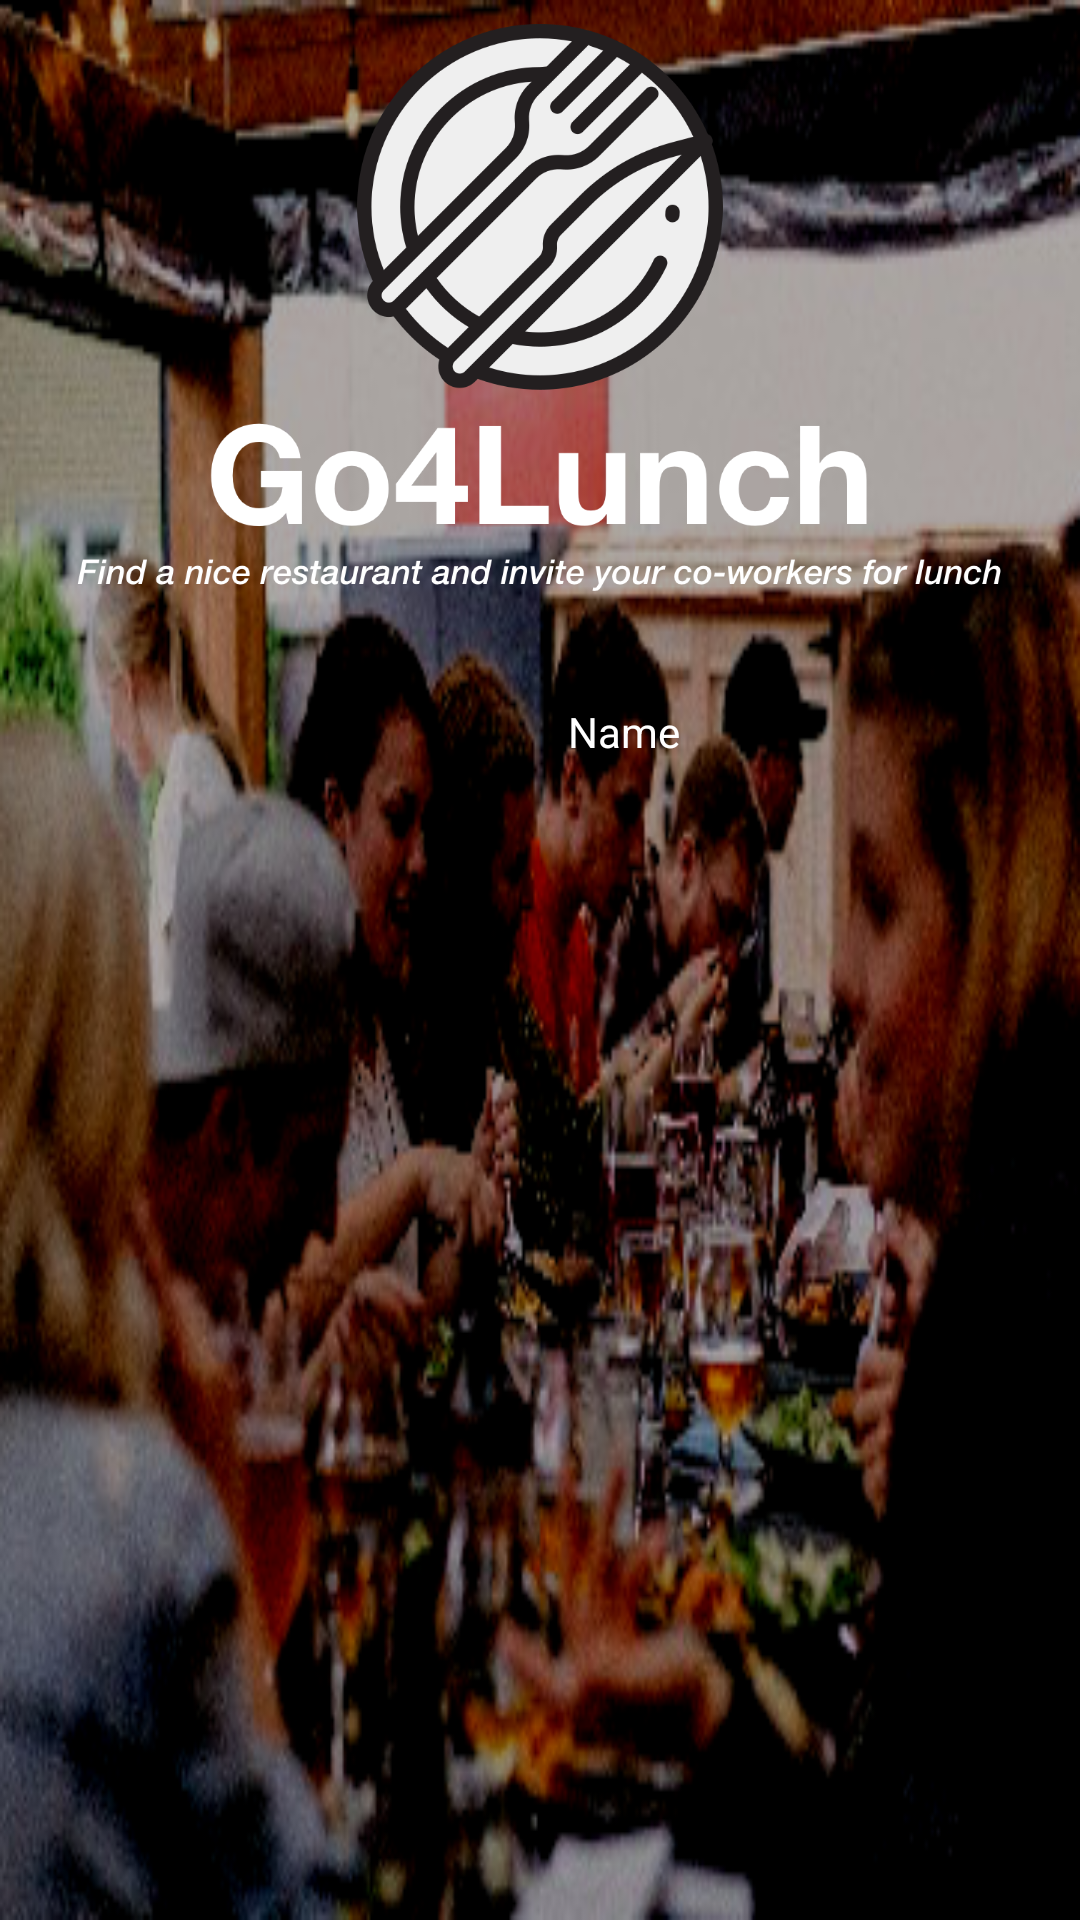

Layout XML and referenced resources for this Android screen:
<!-- AndroidManifest.xml: application theme AppTheme -->
<!-- res/layout/navigation_hidden_header.xml -->
<?xml version="1.0" encoding="utf-8"?>
<LinearLayout xmlns:android="http://schemas.android.com/apk/res/android"
    xmlns:app="http://schemas.android.com/apk/res-auto"
    xmlns:tools="http://schemas.android.com/tools"
    android:layout_width="match_parent"
    android:layout_height="wrap_content"
    android:background="@drawable/background_menu"
    android:orientation="vertical">

    <ImageView
        android:id="@+id/navigation_hidden_header_image"
        android:layout_width="wrap_content"
        android:layout_height="@dimen/image_large_min_height"
        android:layout_margin="@dimen/components_margin_large"
        android:layout_gravity="center_horizontal"
        android:contentDescription="@string/template_text_image"
        app:srcCompat="@drawable/ic_go4lunch_main" />

    <LinearLayout
        android:layout_width="wrap_content"
        android:layout_height="wrap_content"
        android:layout_gravity="center_horizontal"
        android:orientation="horizontal">

        <ImageView
            android:id="@+id/navigation_hidden_header_user_image"
            android:layout_width="@dimen/image_small_width"
            android:layout_height="@dimen/image_small_width"
            android:layout_margin="@dimen/components_margin_large"
            android:contentDescription="@string/template_text_image"
            tools:srcCompat="@tools:sample/avatars[12]" />

        <TextView
            android:id="@+id/navigation_hidden_header_user_name"
            android:layout_width="wrap_content"
            android:layout_height="wrap_content"
            android:layout_margin="@dimen/components_margin_large"
            android:layout_gravity="center"
            android:textColor="@android:color/white"
            android:text="@string/template_text_name" />

    </LinearLayout>

</LinearLayout>
<!-- resources referenced by this layout -->
<resources>
  <dimen name="components_margin_large">8dp</dimen>
  <dimen name="image_large_min_height">200dp</dimen>
  <dimen name="image_small_width">40dp</dimen>
  <!-- drawable background_menu: png bitmap (drawable, 190245 bytes) -->
  <!-- drawable ic_go4lunch_main: png bitmap (drawable-fr-hdpi, 46099 bytes) -->
  <string name="template_text_image">Image</string>
  <string name="template_text_name">Name</string>
  <style name="AppTheme" parent="Theme.MaterialComponents.Light.NoActionBar.Bridge">
          
          <item name="colorPrimary">@color/colorPrimary</item>
          <item name="colorPrimaryDark">@color/colorPrimaryDark</item>
          <item name="colorAccent">@color/colorAccent</item>
      </style>
  <color name="colorPrimary">#FF5722</color>
  <color name="colorPrimaryDark">#c41c00</color>
  <color name="colorAccent">#00c853</color>
</resources>
